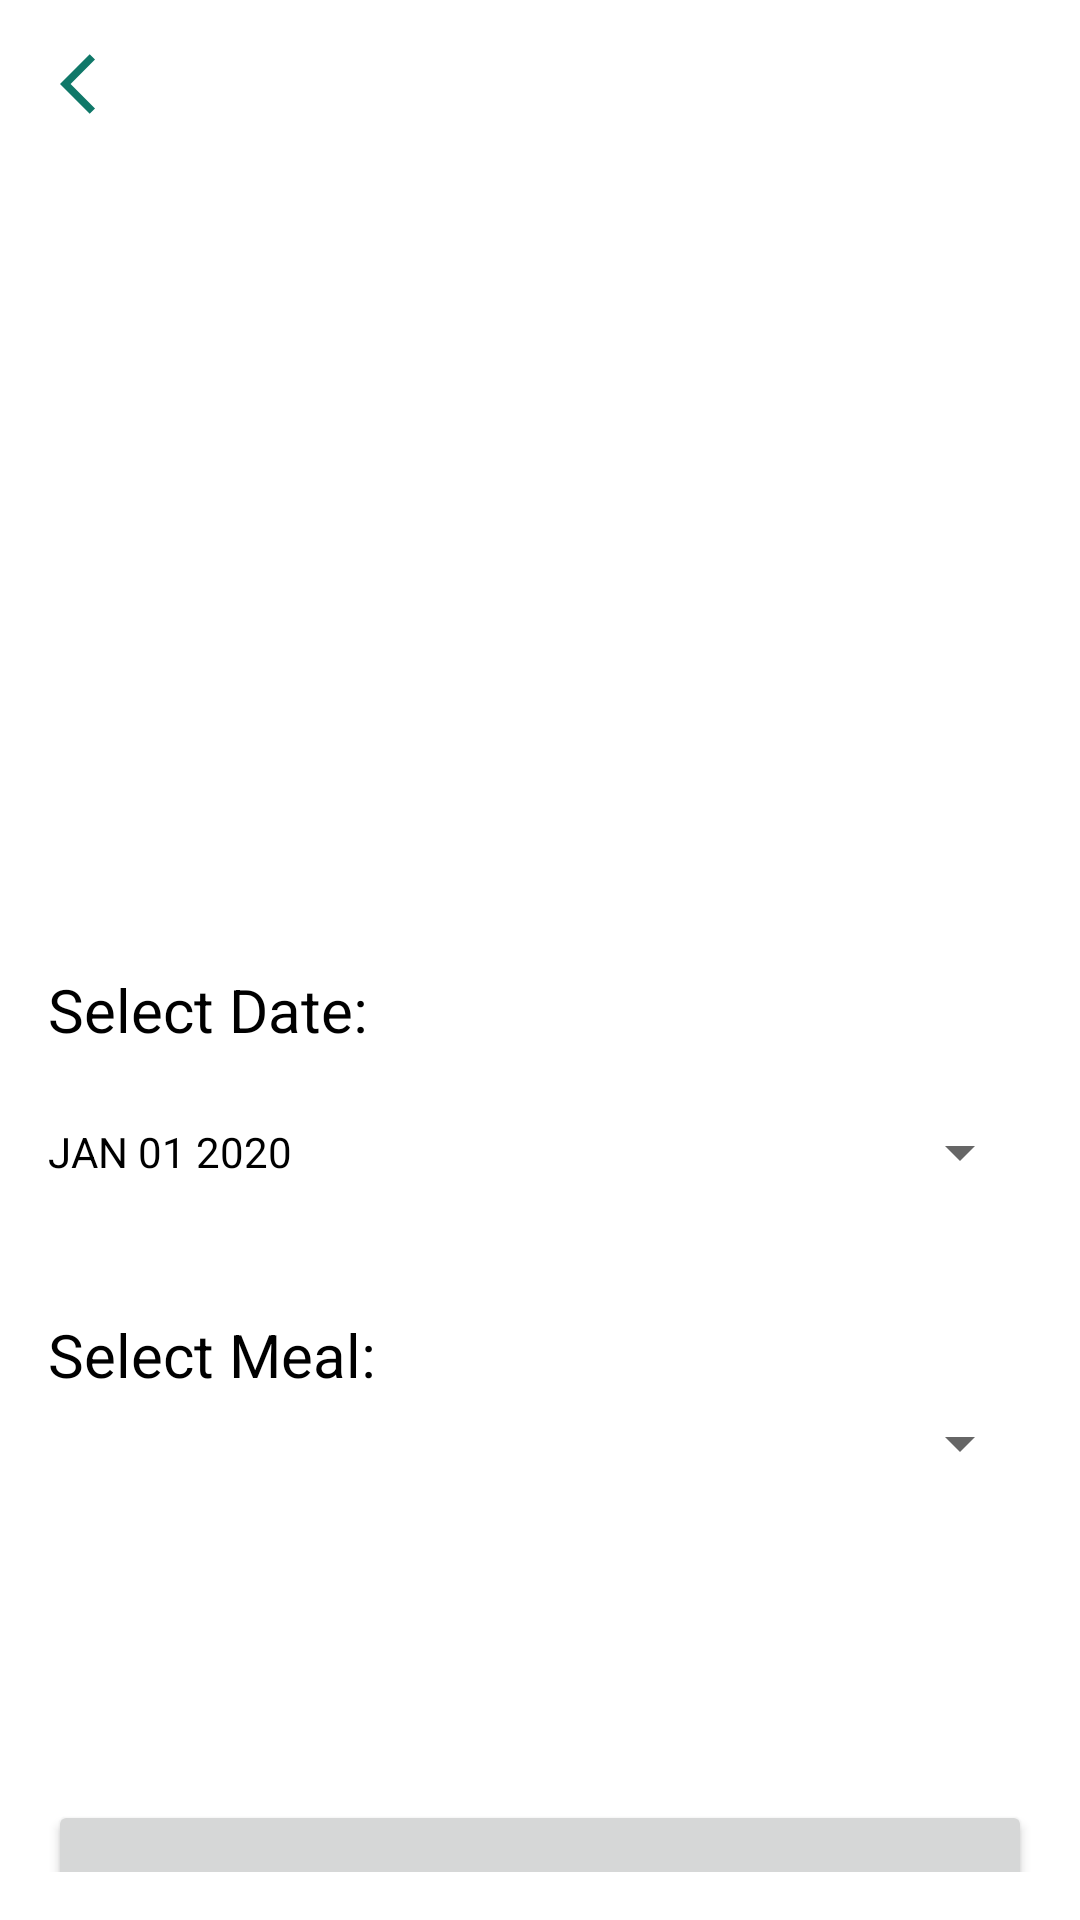

Reconstruct the res/layout file that produces this screen, plus the resources it refers to.
<!-- AndroidManifest.xml: application theme Theme.RMAProjekat -->
<!-- res/layout/fragment_save_meal.xml -->
<?xml version="1.0" encoding="utf-8"?>
<LinearLayout
    xmlns:android="http://schemas.android.com/apk/res/android"
    android:layout_width="match_parent"
    android:layout_height="match_parent"
    xmlns:app="http://schemas.android.com/apk/res-auto"
    android:orientation="vertical"
    android:padding="16dp">

    <ImageView
        android:id="@+id/backBtn"
        android:layout_width="wrap_content"
        android:layout_height="wrap_content"
        android:layout_gravity="start"
        android:layout_marginStart="4dp"
        android:layout_marginRight="10dp"
        android:layout_marginBottom="10dp"
        android:src="@drawable/ic_back"
        android:text="Sort"
        app:layout_constraintBottom_toTopOf="@id/mealImageView"
        app:layout_constraintStart_toStartOf="parent"
        app:layout_constraintTop_toTopOf="parent" />

    <ScrollView
        android:layout_width="match_parent"
        android:layout_height="550dp">

        <LinearLayout
            android:layout_width="match_parent"
            android:layout_height="match_parent"
            android:orientation="vertical">

            <ImageView
                android:id="@+id/mealImageView"
                android:layout_width="match_parent"
                android:layout_height="200dp"
                android:scaleType="centerCrop" />

            <TextView
                android:id="@+id/mealNameTextView"
                android:layout_width="wrap_content"
                android:layout_height="wrap_content"
                android:layout_marginTop="16dp"
                android:textSize="20sp"
                android:textStyle="bold" />

            <TextView
                android:id="@+id/textView"
                android:layout_width="wrap_content"
                android:layout_height="wrap_content"
                android:text="Select Date:"
                android:textSize="20sp"
                android:textColor="@color/black"
                android:layout_marginTop="30dp"
                app:layout_constraintLeft_toLeftOf="parent"
                app:layout_constraintRight_toRightOf="parent"
                app:layout_constraintTop_toTopOf="parent" />

            <Button
                android:id="@+id/datePickerButton"
                style="?android:spinnerStyle"
                android:layout_width="match_parent"
                android:layout_height="wrap_content"
                android:layout_marginTop="10dp"
                android:text="JAN 01 2020"
                android:textColor="@color/black"
                app:layout_constraintEnd_toEndOf="parent"
                app:layout_constraintLeft_toLeftOf="parent"
                app:layout_constraintTop_toBottomOf="@+id/textView" />

            <TextView
                android:id="@+id/textView2"
                android:layout_width="wrap_content"
                android:layout_height="wrap_content"
                android:text="Select Meal:"
                android:textSize="20sp"
                android:textColor="@color/black"
                android:layout_marginTop="30dp"
                app:layout_constraintLeft_toLeftOf="parent"
                app:layout_constraintRight_toRightOf="parent"
                app:layout_constraintTop_toTopOf="parent" />

            <Spinner
                android:id="@+id/spinner"
                android:layout_width="match_parent"
                android:layout_height="wrap_content"
                android:padding="16dp"/>

        </LinearLayout>
    </ScrollView>

    <Button
        android:id="@+id/saveBtn"
        android:layout_width="match_parent"
        app:layout_constraintTop_toBottomOf="parent"
        app:layout_constraintBottom_toBottomOf="parent"
        android:layout_height="66dp"
        android:text="Save" />

</LinearLayout>
<!-- resources referenced by this layout -->
<resources>
  <color name="black">#FF000000</color>
  <!-- drawable ic_back (drawable) -->
  <vector android:autoMirrored="true" android:height="24dp"
      android:tint="#107869" android:viewportHeight="24"
      android:viewportWidth="24" android:width="24dp" xmlns:android="http://schemas.android.com/apk/res/android">
      <path android:fillColor="@android:color/white" android:pathData="M11.67,3.87L9.9,2.1 0,12l9.9,9.9 1.77,-1.77L3.54,12z"/>
  </vector>
  <style name="Theme.RMAProjekat" parent="Theme.MaterialComponents.DayNight.DarkActionBar">
          
          <item name="colorPrimary">@color/light_green</item>
          <item name="colorPrimaryVariant">@color/green</item>
          <item name="colorOnPrimary">@color/white</item>
          
          <item name="colorSecondary">@color/teal_200</item>
          <item name="colorSecondaryVariant">@color/teal_700</item>
          <item name="colorOnSecondary">@color/black</item>
          
          <item name="android:statusBarColor">?attr/colorPrimaryVariant</item>
      </style>
  <color name="light_green">#107869</color>
  <color name="green">#08313A</color>
  <color name="white">#FFFFFFFF</color>
  <color name="teal_200">#FF03DAC5</color>
  <color name="teal_700">#FF018786</color>
</resources>
